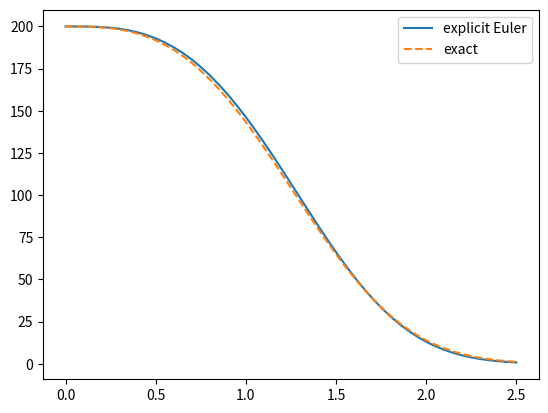
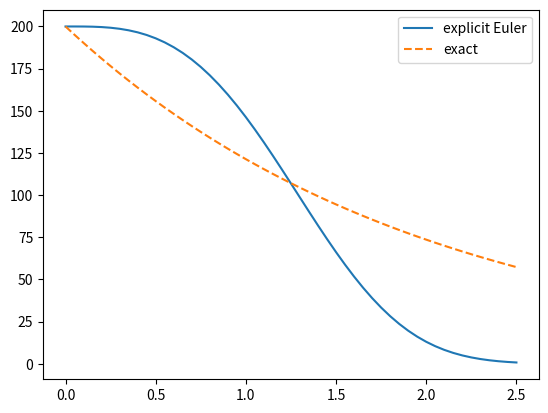
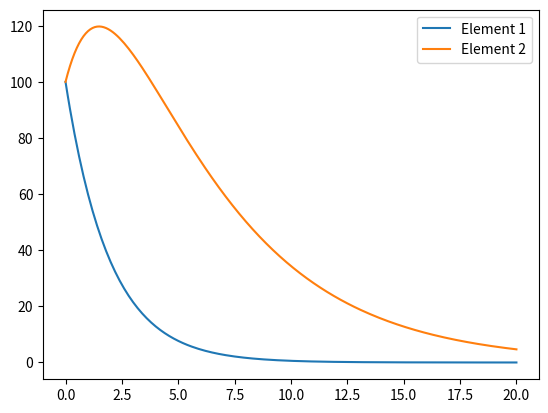
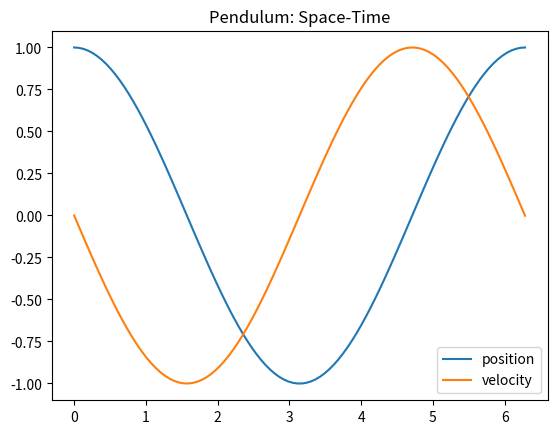
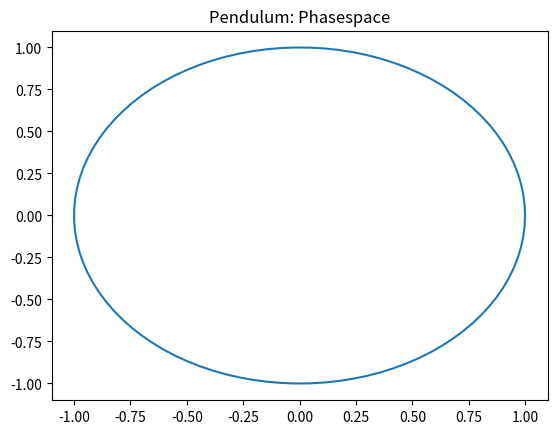

Generate these figures, in order, with matplotlib:
import numpy as np
import matplotlib.pyplot as plt

def explicit_euler(f, t0, y0, h, n):
    t = np.empty(n + 1)
    t[0] = t0
    y = np.empty(n + 1)
    y[0] = y0
    for k in range(n):
        t[k + 1] = t[k] + h
        y[k + 1] = y[k] + h * f(t[k], y[k])
    return t, y

f = lambda t, y: -t**2 * y
t0 = 0.0
y0 = 200.0
h = 0.05
n = 50

t, y = explicit_euler(f, t0, y0, h, n)

plt.figure()
plt.plot(t, y, label='explicit Euler')
plt.plot(t, y0 * np.exp(-t**3 / 3.0), '--', label='exact')
plt.legend()
plt.show()

import numpy as np
import matplotlib.pyplot as plt

def explicit_euler(f, t0, y0, h, n):
    t = np.empty(n + 1)
    t[0] = t0
    y = np.empty(n + 1)
    y[0] = y0
    for k in range(n):
        t[k + 1] = t[k] + h
        y[k + 1] = y[k] + h * f(t[k], y[k])  # geändert
    return t, y

f = lambda t, y: -t**2 * y
t0 = 0.0
y0 = 200.0
h = 0.05
n = 50

t, y = explicit_euler(f, t0, y0, h, n)

plt.figure()
plt.plot(t, y, label='explicit Euler')
plt.plot(t, y0 * np.exp(-0.5 * t), '--', label='exact')
plt.legend()
plt.show()

import numpy as np
import matplotlib.pyplot as plt

def explicit_euler(f, t0, y0, h, n):
    t = np.empty(n + 1)
    t[0] = t0
    y = np.empty((n + 1, len(y0)))  # geändert
    y[0] = y0
    for k in range(n):
        t[k + 1] = t[k] + h
        y[k + 1] = y[k] + h * f(t[k], y[k])
    return t, y

M = np.array([[-0.5, 0.0], [0.5, -0.2]])
f = lambda t, y: np.dot(M, y)
t0 = 0.0
y0 = np.array([100.0, 100.0])
h = 0.1
n = 200

t, y = explicit_euler(f, t0, y0, h, n)

plt.figure()
plt.plot(t, y[:, 0], label='Element 1')
plt.plot(t, y[:, 1], label='Element 2')
plt.legend()
plt.show()

import subprocess
import sys
subprocess.call([sys.executable, '-m', 'pip', 'install', 'scipy'])

import numpy as np
import scipy as sp
import matplotlib.pyplot as plt

M = np.array([[0.0, 1.0], [-1.0, 0.0]])
f = lambda t, y: np.dot(M, y)
t_span = [0.0, 2.0 * np.pi]
z0 = np.array([1.0, 0.0])

t_eval = np.linspace(t_span[0], t_span[1], 100)
sol = sp.integrate.solve_ivp(f, t_span, z0, t_eval=t_eval)
t = sol.t
y = sol.y

plt.figure()
plt.title('Pendulum: Space-Time')
plt.plot(t, y[0], label='position')
plt.plot(t, y[1], label='velocity')
plt.legend()
plt.show()

plt.figure()
plt.title('Pendulum: Phasespace')
plt.plot(y[0], y[1])
plt.show()